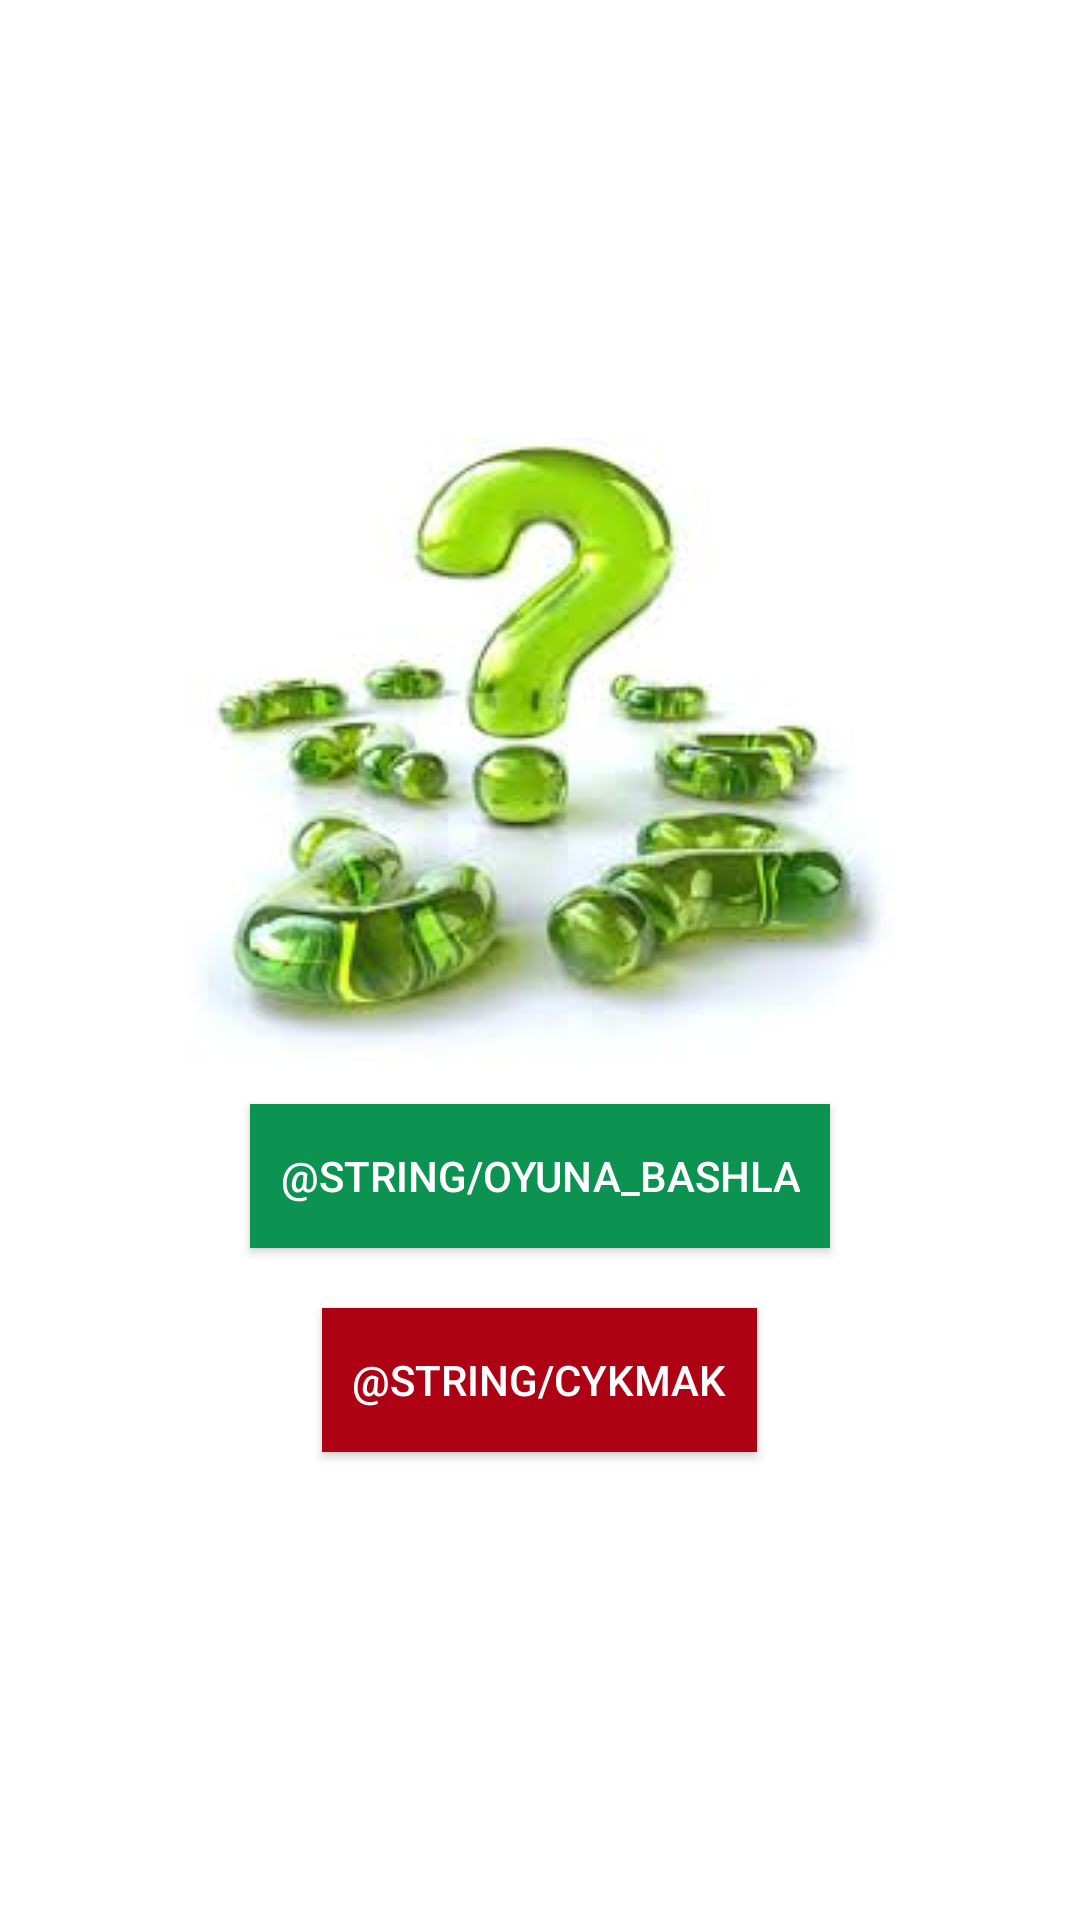

Layout XML and referenced resources for this Android screen:
<!-- AndroidManifest.xml: activity theme NewGameTheme -->
<!-- res/layout/activity_new_game.xml -->
<?xml version="1.0" encoding="utf-8"?>
<LinearLayout
    xmlns:android="http://schemas.android.com/apk/res/android"
    xmlns:tools="http://schemas.android.com/tools"
    android:layout_width="match_parent"
    android:layout_height="match_parent"
    tools:context=".NewGameActivity"
    android:orientation="vertical"
    android:background="#FFF"
    android:gravity="center"
    >
    <ImageView
        android:layout_width="wrap_content"
        android:layout_height="wrap_content"
        android:src="@drawable/sorag"
        />
<Button
    android:layout_width="wrap_content"
    android:layout_height="wrap_content"
    android:text="@string/oyuna_bashla"
    android:background="#0c9352"
    android:textColor="#FFF"
    android:padding="10dp"
    android:layout_margin="10dp"
    android:id="@+id/oyuna_bashla"
    />
    <Button
        android:layout_width="wrap_content"
        android:layout_height="wrap_content"
        android:text="@string/cykmak"
        android:background="#ae0113"
        android:textColor="#FFF"
        android:padding="10dp"
        android:layout_margin="10dp"
        android:id="@+id/cykmak"
        />
</LinearLayout>
<!-- resources referenced by this layout -->
<resources>
  <!-- drawable sorag: jpg bitmap (drawable, 7061 bytes) -->
  <style name="NewGameTheme" parent="Theme.AppCompat.Light.NoActionBar">
          
          <item name="colorPrimary">@color/colorPrimary</item>
          <item name="colorPrimaryDark">@color/colorPrimaryDark</item>
          <item name="colorAccent">@color/colorAccent</item>
      </style>
  <color name="colorPrimary">#0c9352</color>
  <color name="colorPrimaryDark">#0c9352</color>
  <color name="colorAccent">#0c9252</color>
</resources>
